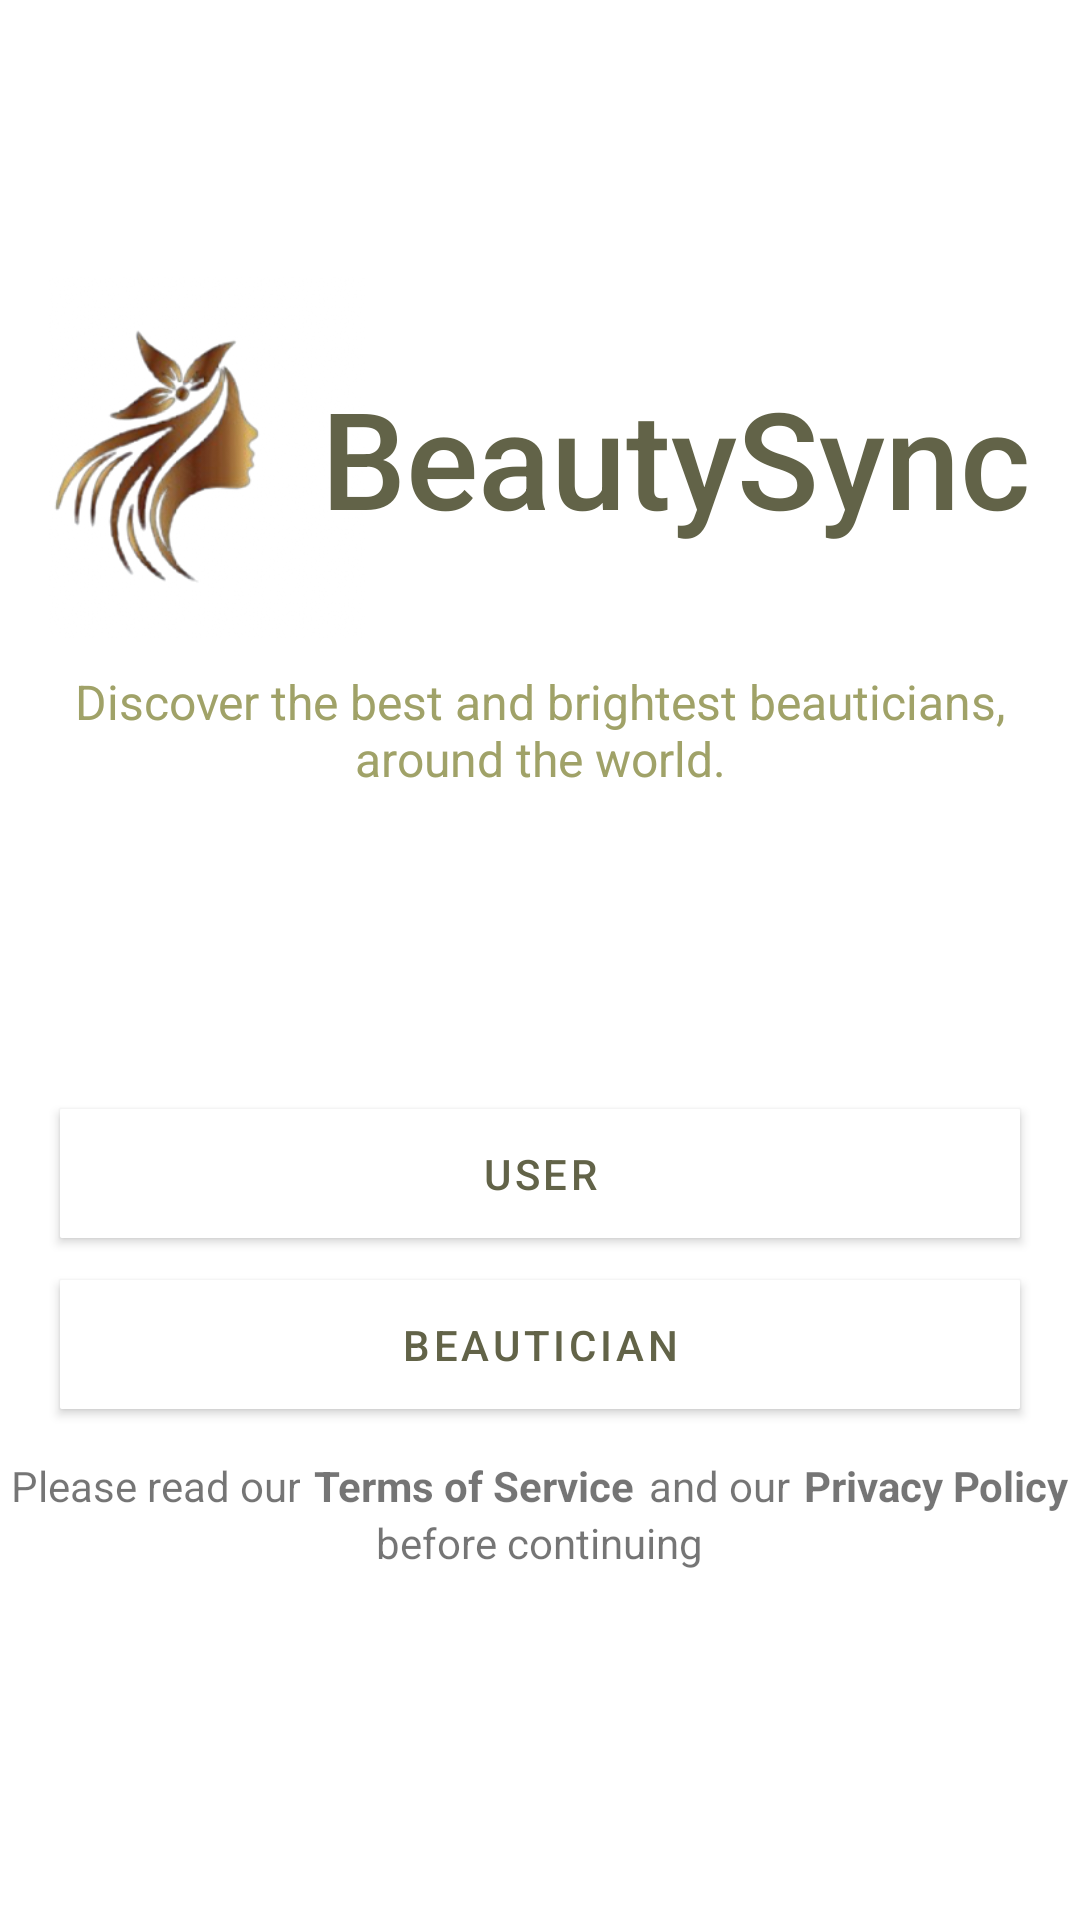

Write the Android layout XML for this screen, with the resource values it uses.
<!-- AndroidManifest.xml: application theme Theme.BeautySync_kotlin -->
<!-- res/layout/activity_start.xml -->
<?xml version="1.0" encoding="utf-8"?>
<RelativeLayout xmlns:android="http://schemas.android.com/apk/res/android"
    xmlns:app="http://schemas.android.com/apk/res-auto"
    xmlns:tools="http://schemas.android.com/tools"
    android:layout_width="match_parent"
    android:layout_height="match_parent"
    android:orientation="vertical"
    android:layout_gravity="center_vertical"
    tools:context=".Start">


    <LinearLayout
        android:id="@+id/heading"
        android:layout_width="wrap_content"
        android:orientation="horizontal"
        android:layout_centerHorizontal="true"
        android:layout_marginTop="90dp"
        android:layout_height="wrap_content"
        tools:ignore="UseCompoundDrawables">



        <ImageView
            android:layout_width="125dp"
            android:layout_height="125dp"
            android:layout_marginStart="-20dp"
            android:contentDescription="@string/beautysync"
            android:layout_gravity="center_horizontal"

            android:src="@drawable/app_logo"/>
        <TextView
            android:layout_width="wrap_content"
            android:layout_height="wrap_content"
            android:textSize="45sp"
            android:layout_marginStart="-15dp"
            android:layout_gravity="center_vertical"
            android:fontFamily="sans-serif-medium"
            android:text="BeautySync"
            android:textColor="@color/main"
            tools:ignore="HardcodedText" />


    </LinearLayout>

    <TextView
        android:id="@+id/discover_text"
        android:layout_width="wrap_content"
        android:layout_height="wrap_content"
        android:text="Discover the best and brightest beauticians, around the world."
        android:layout_marginTop="8dp"
        android:layout_below="@id/heading"
        android:layout_marginStart="12dp"
        android:layout_marginEnd="12dp"
        android:textSize="16sp"
        android:textAlignment="center"
        android:textColor="@color/secondary"
        android:layout_gravity="center_horizontal"
        tools:ignore="HardcodedText" />


    <LinearLayout
        android:id="@+id/buttons"
        android:layout_width="match_parent"
        android:layout_height="wrap_content"
        android:orientation="vertical"
        android:layout_below="@id/discover_text"
        android:layout_marginTop="100dp"
        android:layout_gravity="center_vertical">


    <com.google.android.material.button.MaterialButton
        android:id="@+id/user"
        android:layout_width="match_parent"
        android:layout_height="55dp"
        android:backgroundTint="@color/white"
        android:textColor="@color/main"
        app:cornerRadius="1dp"
        android:layout_marginStart="20dp"
        android:layout_marginEnd="20dp"
        android:text="User"
        tools:ignore="HardcodedText" />




    <com.google.android.material.button.MaterialButton
        android:id="@+id/beautician"
        android:layout_width="match_parent"
        android:layout_height="55dp"
        android:backgroundTint="@color/white"
        android:layout_marginTop="2dp"
        android:layout_marginStart="20dp"
        android:layout_marginEnd="20dp"
        app:cornerRadius="1dp"
        android:textColor="@color/main"
        android:text="Beautician"
        tools:ignore="HardcodedText" />

    </LinearLayout>

    <LinearLayout
        android:id="@+id/terms_of_service_layout"
        android:layout_marginTop="10dp"
        android:layout_width="wrap_content"
        android:layout_height="wrap_content"
        android:layout_below="@id/buttons"
        android:layout_centerHorizontal="true"
        android:layout_gravity="center_horizontal"
        android:orientation="horizontal">

        <TextView
            android:layout_width="wrap_content"
            android:layout_height="wrap_content"
            android:textAlignment="center"
            android:textColor="@color/gray400"
            android:text="Please read our"
            tools:ignore="HardcodedText" />


        <TextView
            android:id="@+id/terms_of_service"
            android:layout_width="wrap_content"
            android:layout_height="wrap_content"
            android:textAlignment="center"
            android:textStyle="bold"
            android:layout_marginStart="4.5dp"
            android:layout_marginEnd="4.5dp"
            android:textColor="@color/gray500"
            android:text="Terms of Service"
            tools:ignore="HardcodedText" />

        <TextView
            android:layout_width="wrap_content"
            android:layout_height="wrap_content"
            android:textAlignment="center"
            android:textColor="@color/gray400"
            android:layout_marginEnd="4.5dp"
            android:text="and our"
            tools:ignore="HardcodedText" />


        <TextView
            android:id="@+id/privacy_policy"
            android:layout_width="wrap_content"
            android:layout_height="wrap_content"
            android:textAlignment="center"
            android:textStyle="bold"
            android:textColor="@color/gray500"
            android:text="Privacy Policy"
            tools:ignore="HardcodedText" />

    </LinearLayout>


    <TextView

        android:layout_width="wrap_content"
        android:layout_height="wrap_content"
        android:textAlignment="center"
        android:layout_below="@id/terms_of_service_layout"
        android:layout_centerHorizontal="true"
        android:textColor="@color/gray400"
        android:layout_gravity="center_horizontal"
        android:text="before continuing"
        tools:ignore="HardcodedText" />

</RelativeLayout>
<!-- resources referenced by this layout -->
<resources>
  <color name="main">#626348</color>
  <color name="secondary">#A0A268</color>
  <color name="white">#FFFFFFFF</color>
  <!-- drawable app_logo: png bitmap (drawable, 62326 bytes) -->
  <string name="beautysync">BeautySync</string>
  <style name="Theme.BeautySync_kotlin" parent="Theme.MaterialComponents.DayNight.NoActionBar">
          
          <item name="colorPrimary">@color/main</item>
          <item name="colorPrimaryVariant">@color/secondary</item>
          <item name="colorOnPrimary">@color/white</item>
          
          <item name="colorSecondary">@color/teal_200</item>
          <item name="colorSecondaryVariant">@color/teal_700</item>
          <item name="colorOnSecondary">@color/black</item>
          
          <item name="android:statusBarColor">?attr/colorPrimaryVariant</item>
          
      </style>
  <color name="teal_200">#FF03DAC5</color>
  <color name="teal_700">#FF018786</color>
  <color name="black">#FF000000</color>
</resources>
